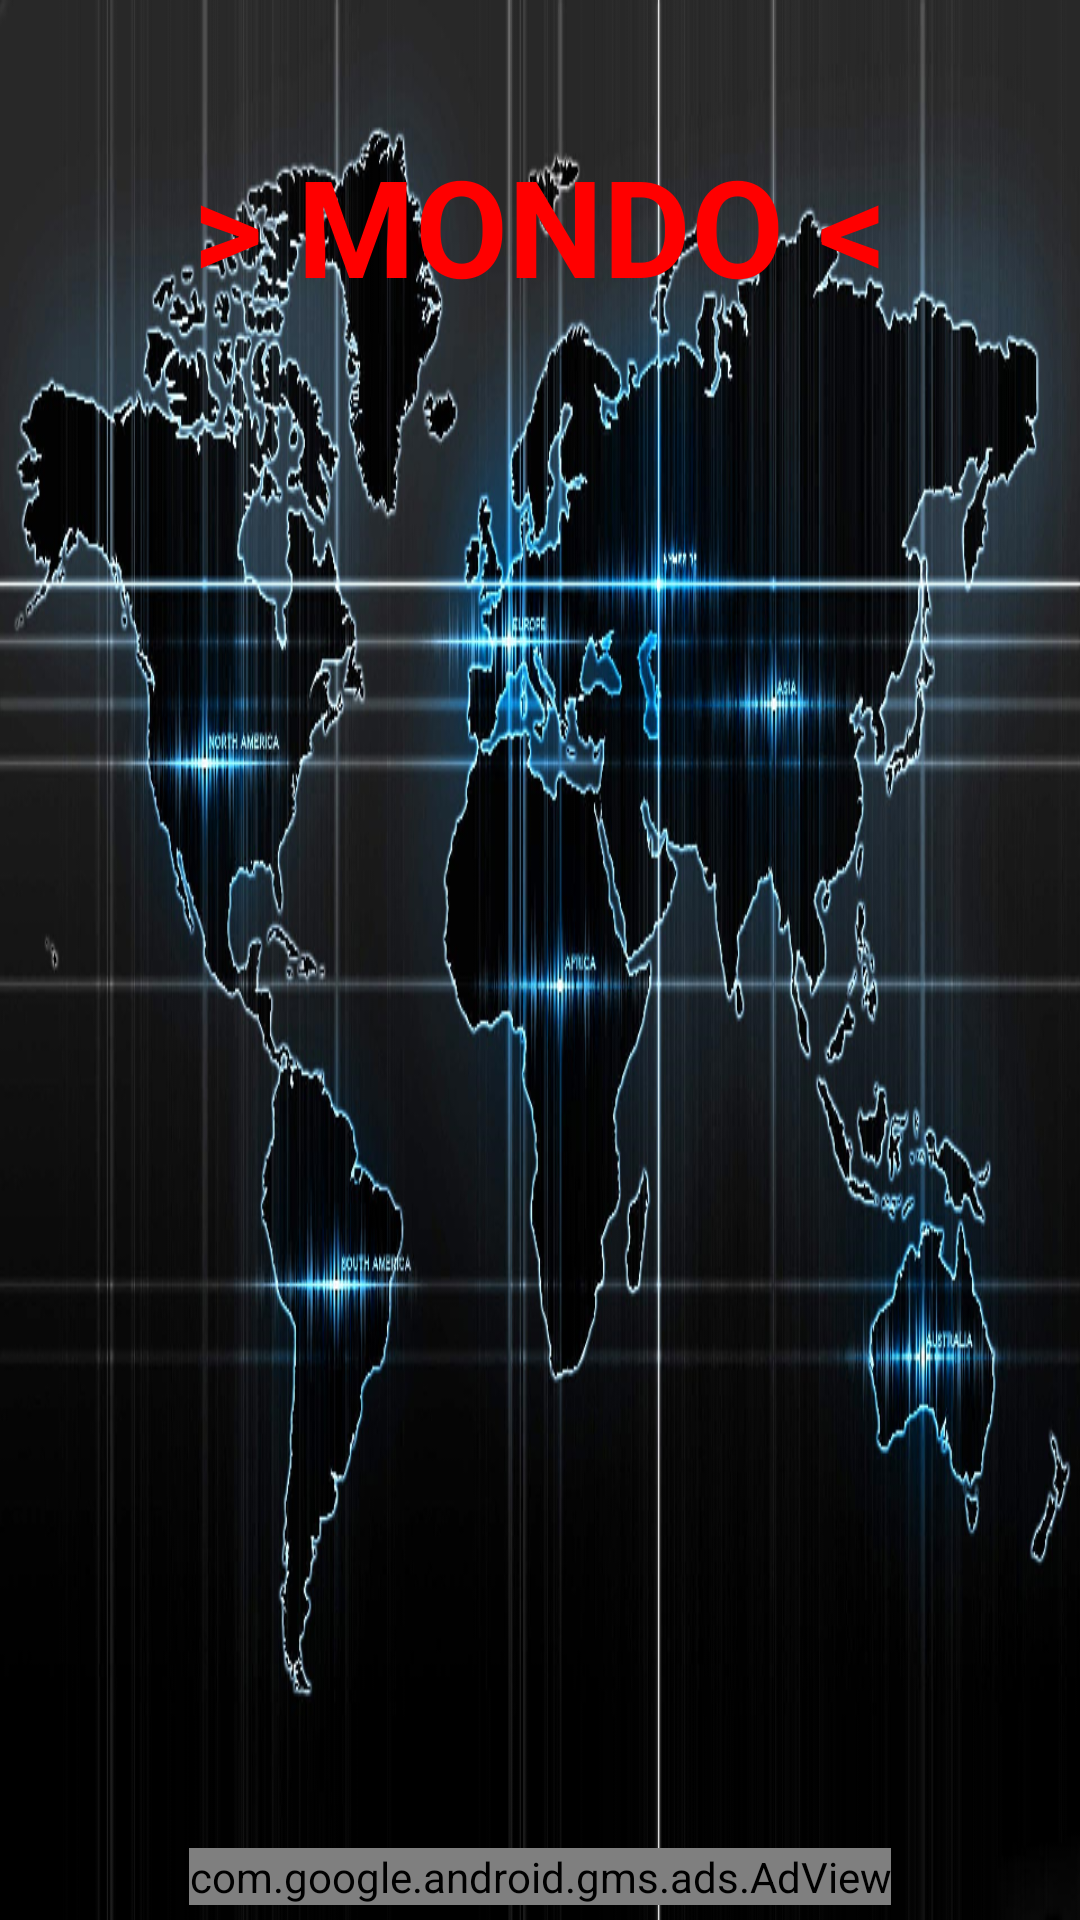

This screen was rendered from an Android layout file. Write that file and the resources it references.
<!-- AndroidManifest.xml: application theme MondoTheme -->
<!-- res/layout/best_in_time.xml -->
<?xml version="1.0" encoding="utf-8"?>
<RelativeLayout xmlns:android="http://schemas.android.com/apk/res/android"
    xmlns:tools="http://schemas.android.com/tools"
    android:layout_width="fill_parent"
    android:layout_height="fill_parent"
    android:paddingBottom="@dimen/activity_vertical_margin"
    android:paddingLeft="@dimen/activity_horizontal_margin"
    android:paddingRight="@dimen/activity_horizontal_margin"
    android:paddingTop="@dimen/activity_vertical_margin"
    android:background="@drawable/worldmap">


    <com.google.android.gms.ads.AdView
        xmlns:ads="http://schemas.android.com/apk/res-auto"
        android:id="@+id/VBestInSecondsFooter"
        android:layout_width="wrap_content"
        android:layout_height="wrap_content"
        android:layout_centerHorizontal="true"
        android:layout_alignParentBottom="true"
        ads:adSize="BANNER"
        ads:adUnitId="@string/adUnitIdBanner"
        />

    <RelativeLayout
        android:id="@+id/VMainContent"
        android:layout_width="match_parent"
        android:layout_height="match_parent"
        android:screenOrientation="portrait"
        tools:context=".MainActivity"
        android:layout_above="@+id/VBestInSecondsFooter"
        android:layout_alignParentTop="true"
        android:layout_alignParentStart="true"
        android:layout_alignParentEnd="true"
        android:touchscreenBlocksFocus="false">
        <TextView
            android:id="@+id/tvTitle"
            android:layout_width="fill_parent"
            android:layout_height="wrap_content"
            android:layout_alignParentTop="true"
            android:layout_centerHorizontal="true"
            android:layout_marginTop="40dp"
            android:gravity="center"
            android:text="@string/title"
            android:textAppearance="?android:attr/textAppearanceLarge"
            android:textStyle="bold"
            android:textSize="45dp"
            android:textColor="#ff0000" />
        <Button
            android:id="@+id/btBest60"
            android:layout_width="match_parent"
            android:layout_height="wrap_content"
            android:layout_marginTop="@dimen/btTopMargin"
            android:text="@string/btTextT60"
            android:nestedScrollingEnabled="false"
            android:background="@drawable/buttonshape"
            android:textSize="@dimen/btTextSize"
            android:textColor="@color/colorMondo1"
            android:textStyle="bold"
            android:layout_below="@+id/tvTitle"

            
            android:layout_marginLeft="@dimen/btLeftMargin"
            android:layout_marginRight="@dimen/btRightMargin"
            android:visibility="invisible" />

        <Button
            android:id="@+id/btBest120"
            android:layout_width="match_parent"
            android:layout_height="wrap_content"
            android:text="@string/btTextT120"
            android:nestedScrollingEnabled="false"
            android:background="@drawable/buttonshape"
            android:textSize="@dimen/btTextSize"
            android:textColor="@color/colorMondo1"
            android:textStyle="bold"
            android:layout_below="@+id/btBest60"
            android:layout_marginTop="10dp"
            android:layout_alignLeft="@+id/btBest60"
            android:layout_alignRight="@+id/btBest60"
            android:visibility="invisible" />

        <Button
            android:id="@+id/btBest180"
            android:layout_width="match_parent"
            android:layout_height="wrap_content"
            android:text="@string/btTextT180"
            android:nestedScrollingEnabled="false"
            android:background="@drawable/buttonshape"
            android:textSize="@dimen/btTextSize"
            android:textColor="@color/colorMondo1"
            android:textStyle="bold"
            android:layout_marginTop="10dp"
            android:layout_below="@+id/btBest120"
            android:layout_alignRight="@+id/btBest60"
            android:layout_alignLeft="@+id/btBest60"
            android:visibility="invisible" />

        <Button
            android:id="@+id/btCustomPlay"
            android:layout_width="match_parent"
            android:layout_height="wrap_content"
            android:layout_below="@+id/btBest180"
            android:layout_alignLeft="@+id/btBest60"
            android:layout_alignRight="@+id/btBest60"
            android:layout_alignParentBottom="false"
            android:layout_centerHorizontal="true"
            android:layout_marginTop="200dp"
            android:background="@drawable/buttonshape"
            android:nestedScrollingEnabled="false"
            android:text="@string/btTextCustomPlay"
            android:textColor="@color/colorMondo1"
            android:textSize="@dimen/btTextSize"
            android:textStyle="bold"
            android:visibility="gone" />
    </RelativeLayout>
</RelativeLayout>
<!-- resources referenced by this layout -->
<resources>
  <color name="colorMondo1">#FF8800</color>
  <dimen name="activity_horizontal_margin">5sp</dimen>
  <dimen name="activity_vertical_margin">5sp</dimen>
  <dimen name="btLeftMargin">7sp</dimen>
  <dimen name="btRightMargin">15sp</dimen>
  <dimen name="btTextSize">23sp</dimen>
  <dimen name="btTopMargin">20sp</dimen>
  <!-- drawable buttonshape (drawable) -->
  <?xml version="1.0" encoding="utf-8"?>
  <shape xmlns:android="http://schemas.android.com/apk/res/android" android:shape="rectangle" >
      <corners
          android:radius="7dp"
          />
      <padding
          android:left="0dp"
          android:top="0dp"
          android:right="0dp"
          android:bottom="0dp"/>
  
      <size
          android:width="200dp"
          android:height="40dp" />
  
      <gradient
          android:angle="90"
          android:centerX="35%"
          android:centerColor="#50101010"
          android:startColor="#50E8E8E8"
          android:endColor="#50F0F0F0"
          android:type="linear"
          />
  
      <stroke
          android:width="2dp"
          android:color="@color/colorMondo1"
          />
  
  </shape>
  <!-- drawable worldmap: png bitmap (drawable, 561121 bytes) -->
  <string name="btTextCustomPlay" translatable="false">Custom play</string>
  <string name="btTextT120">Best in 120 sec</string>
  <string name="btTextT180">Best in 180 sec</string>
  <string name="btTextT60">Best in 60 sec</string>
  <string name="title" translatable="false">&gt; MONDO &lt;</string>
  <style name="MondoTheme" parent="Theme.AppCompat.Light.NoActionBar">
          
          <item name="windowNoTitle">true</item>
          <item name="windowActionBar">false</item>
          <item name="android:windowFullscreen">true</item>
          <item name="android:windowContentOverlay">@null</item>
          
      </style>
</resources>
